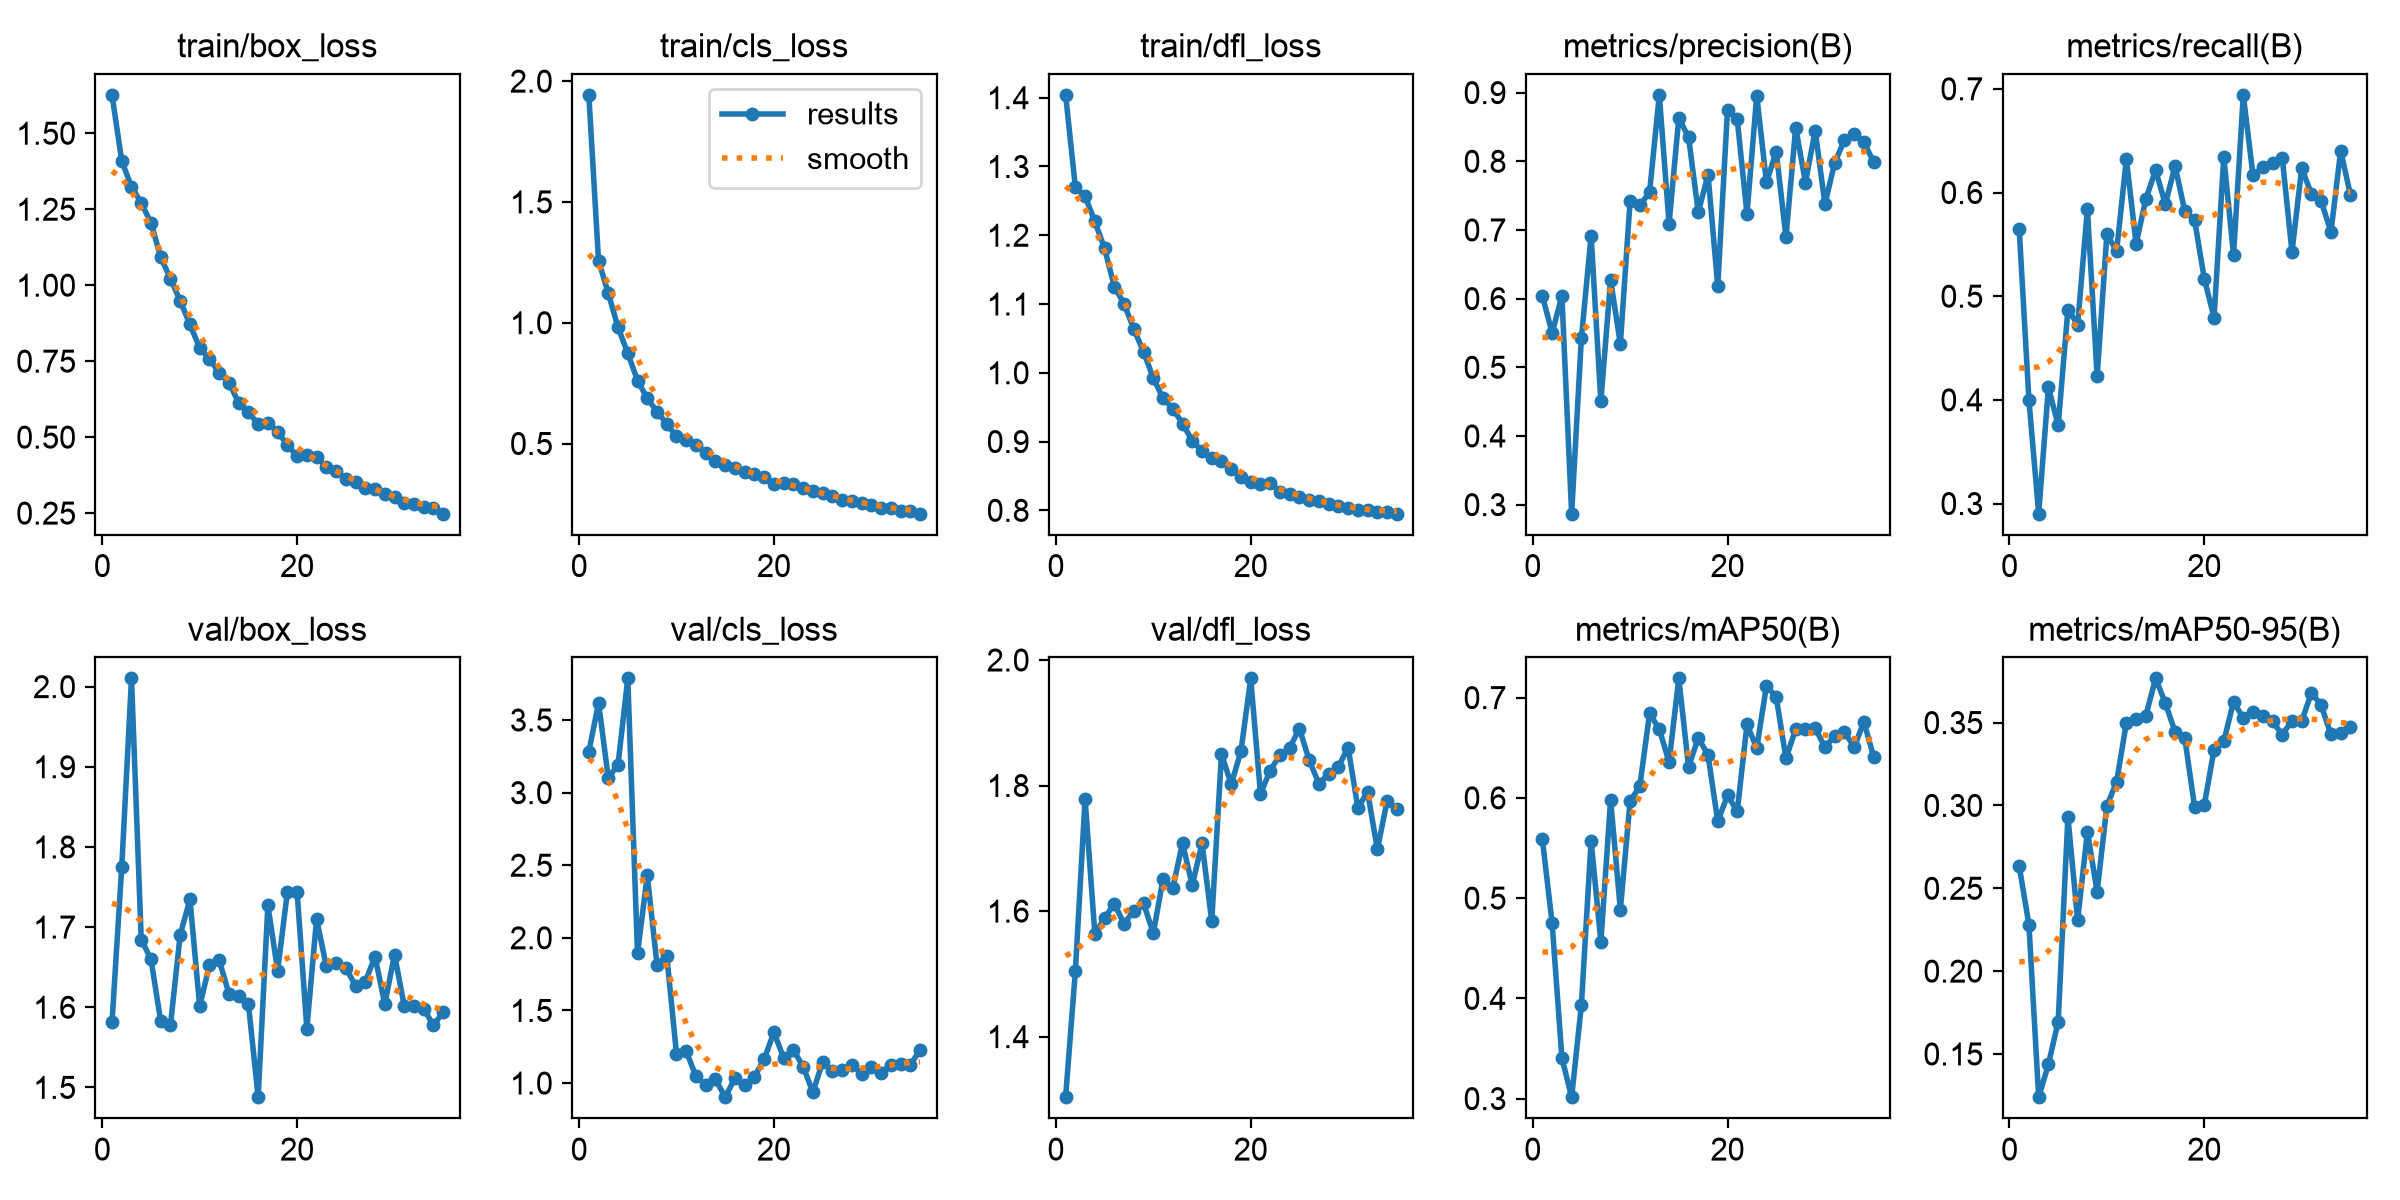

Data behind this chart, as committed beside it:
epoch, time, train/box_loss, train/cls_loss, train/dfl_loss, metrics/precision(B), metrics/recall(B), metrics/mAP50(B), metrics/mAP50-95(B), val/box_loss, val/cls_loss, val/dfl_loss, lr/pg0, lr/pg1, lr/pg2
1, 15.75, 1.626, 1.943, 1.404, 0.6038, 0.5648, 0.5585, 0.2634, 1.581, 3.279, 1.303, 0.0005292, 0.0005292, 0.0005292
2, 22.89, 1.409, 1.257, 1.27, 0.55, 0.3995, 0.4747, 0.228, 1.775, 3.618, 1.504, 0.001074, 0.001074, 0.001074
3, 29.75, 1.324, 1.122, 1.257, 0.6041, 0.2902, 0.3407, 0.1239, 2.01, 3.102, 1.778, 0.001608, 0.001608, 0.001608
4, 36.27, 1.271, 0.9804, 1.22, 0.2868, 0.4123, 0.3014, 0.1438, 1.684, 3.193, 1.564, 0.001617, 0.001617, 0.001617
5, 42.68, 1.206, 0.8741, 1.181, 0.5425, 0.3753, 0.3931, 0.1695, 1.66, 3.787, 1.589, 0.001601, 0.001601, 0.001601
6, 49.13, 1.092, 0.7606, 1.125, 0.6917, 0.4871, 0.5573, 0.2931, 1.582, 1.892, 1.612, 0.001584, 0.001584, 0.001584
7, 55.59, 1.021, 0.6873, 1.1, 0.4503, 0.4726, 0.4562, 0.2308, 1.578, 2.431, 1.58, 0.001568, 0.001568, 0.001568
8, 62.48, 0.948, 0.6325, 1.064, 0.6275, 0.5844, 0.5981, 0.2842, 1.691, 1.816, 1.601, 0.001551, 0.001551, 0.001551
9, 69.05, 0.8707, 0.5813, 1.03, 0.5335, 0.4227, 0.4885, 0.2479, 1.734, 1.877, 1.613, 0.001535, 0.001535, 0.001535
10, 75.71, 0.7933, 0.5292, 0.9926, 0.7421, 0.5597, 0.5964, 0.2997, 1.601, 1.202, 1.565, 0.001518, 0.001518, 0.001518
11, 82.33, 0.7579, 0.5141, 0.9629, 0.7357, 0.5436, 0.6118, 0.3143, 1.652, 1.22, 1.651, 0.001502, 0.001502, 0.001502
12, 88.88, 0.7117, 0.4952, 0.948, 0.7548, 0.6323, 0.6843, 0.3498, 1.659, 1.046, 1.637, 0.001485, 0.001485, 0.001485
13, 95.53, 0.6796, 0.4619, 0.9262, 0.8967, 0.5505, 0.6685, 0.352, 1.617, 0.9884, 1.708, 0.001469, 0.001469, 0.001469
14, 102.1, 0.6133, 0.4265, 0.9012, 0.7091, 0.5936, 0.6356, 0.3542, 1.614, 1.026, 1.641, 0.001452, 0.001452, 0.001452
15, 108.6, 0.5825, 0.4122, 0.8861, 0.8627, 0.6216, 0.7192, 0.3767, 1.604, 0.9028, 1.708, 0.001436, 0.001436, 0.001436
16, 115.2, 0.5425, 0.3974, 0.8757, 0.8354, 0.5887, 0.631, 0.3617, 1.488, 1.034, 1.584, 0.001419, 0.001419, 0.001419
17, 121.7, 0.5473, 0.3839, 0.8717, 0.7258, 0.6256, 0.6597, 0.3444, 1.727, 0.9868, 1.85, 0.001403, 0.001403, 0.001403
18, 128.5, 0.5165, 0.372, 0.8608, 0.7806, 0.5819, 0.6428, 0.3404, 1.646, 1.043, 1.802, 0.001386, 0.001386, 0.001386
19, 135.2, 0.4753, 0.3604, 0.8478, 0.618, 0.5736, 0.5765, 0.2993, 1.743, 1.165, 1.855, 0.00137, 0.00137, 0.00137
20, 142.2, 0.4364, 0.3332, 0.8408, 0.8752, 0.5168, 0.6024, 0.3003, 1.744, 1.35, 1.971, 0.001353, 0.001353, 0.001353
21, 148.8, 0.4398, 0.335, 0.8381, 0.861, 0.4794, 0.5868, 0.3336, 1.573, 1.173, 1.787, 0.001337, 0.001337, 0.001337
22, 155.5, 0.4358, 0.3327, 0.8397, 0.7233, 0.6344, 0.6732, 0.3386, 1.71, 1.229, 1.824, 0.00132, 0.00132, 0.00132
23, 162.4, 0.4009, 0.3165, 0.8271, 0.8957, 0.5398, 0.6496, 0.3626, 1.651, 1.113, 1.849, 0.001304, 0.001304, 0.001304
24, 169, 0.387, 0.3053, 0.824, 0.7693, 0.6942, 0.7118, 0.3527, 1.656, 0.937, 1.86, 0.001287, 0.001287, 0.001287
25, 175.6, 0.3633, 0.2938, 0.8196, 0.8142, 0.6164, 0.7004, 0.3563, 1.649, 1.144, 1.891, 0.001271, 0.001271, 0.001271
26, 182.4, 0.3514, 0.2814, 0.8149, 0.6896, 0.6242, 0.6394, 0.3539, 1.627, 1.081, 1.841, 0.001254, 0.001254, 0.001254
27, 189.4, 0.3329, 0.2662, 0.8129, 0.8491, 0.6283, 0.6685, 0.3507, 1.632, 1.09, 1.803, 0.001238, 0.001238, 0.001238
28, 196.3, 0.3286, 0.2633, 0.8094, 0.769, 0.6333, 0.6686, 0.3427, 1.663, 1.128, 1.818, 0.001221, 0.001221, 0.001221
29, 203.1, 0.3137, 0.2531, 0.8062, 0.8445, 0.5426, 0.6698, 0.3511, 1.604, 1.065, 1.83, 0.001205, 0.001205, 0.001205
30, 210, 0.303, 0.2459, 0.8035, 0.7377, 0.6236, 0.6503, 0.3509, 1.666, 1.112, 1.86, 0.001188, 0.001188, 0.001188
31, 216.6, 0.2825, 0.2345, 0.8004, 0.7977, 0.5983, 0.662, 0.3681, 1.601, 1.073, 1.764, 0.001172, 0.001172, 0.001172
32, 223.4, 0.2807, 0.2324, 0.8002, 0.831, 0.5917, 0.6662, 0.3604, 1.601, 1.127, 1.79, 0.001155, 0.001155, 0.001155
33, 230.1, 0.2701, 0.2203, 0.7983, 0.8392, 0.5619, 0.6504, 0.3428, 1.598, 1.13, 1.698, 0.001139, 0.001139, 0.001139
34, 236.8, 0.2679, 0.2194, 0.7981, 0.8277, 0.6404, 0.6758, 0.3435, 1.577, 1.125, 1.775, 0.001122, 0.001122, 0.001122
35, 243.8, 0.248, 0.2095, 0.7951, 0.7991, 0.5976, 0.6411, 0.3476, 1.594, 1.228, 1.763, 0.001106, 0.001106, 0.001106
